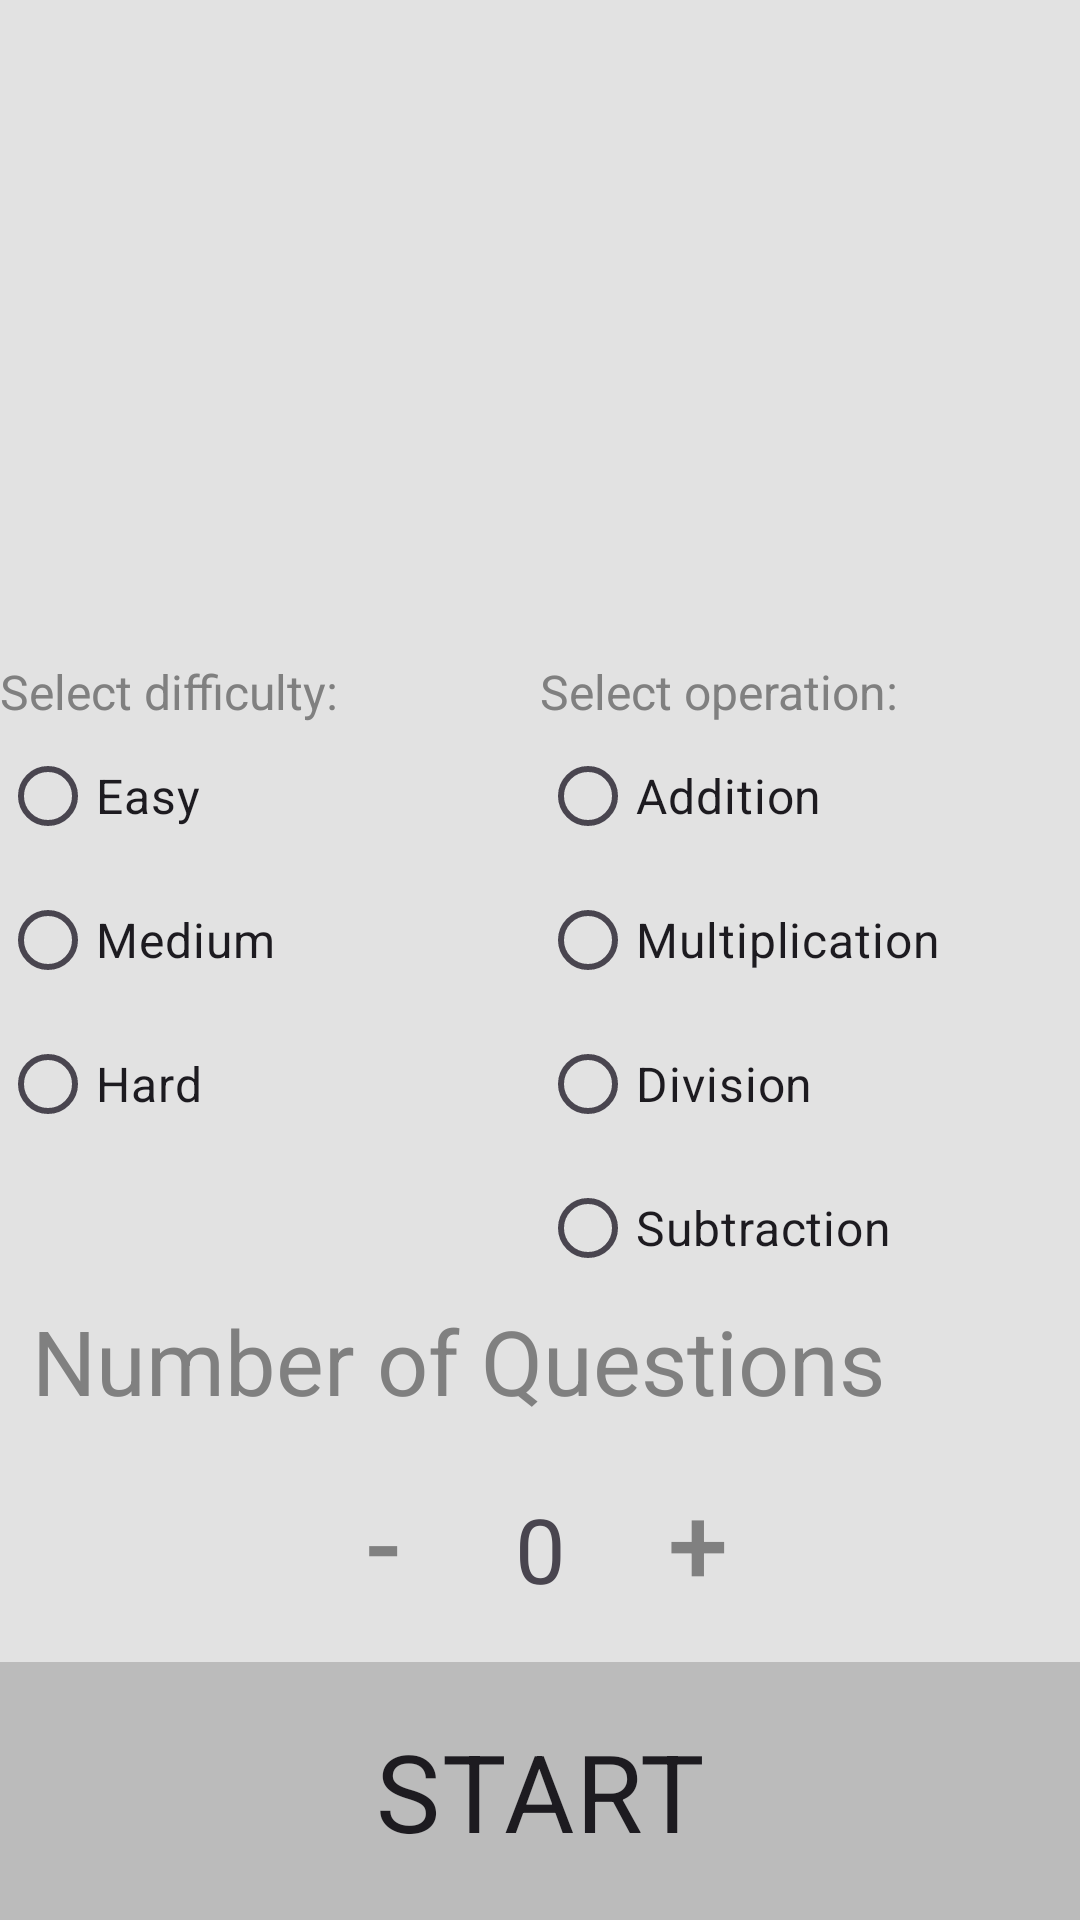

The Android layout XML behind this screen, and the referenced resources:
<!-- AndroidManifest.xml: application theme Theme.Arithmetic_new -->
<!-- res/layout/fragment_first_screen.xml -->
<?xml version="1.0" encoding="utf-8"?>
<androidx.constraintlayout.widget.ConstraintLayout
    xmlns:android="http://schemas.android.com/apk/res/android"
    xmlns:app="http://schemas.android.com/apk/res-auto"
    xmlns:tools="http://schemas.android.com/tools"
    android:layout_width="match_parent"
    android:layout_height="match_parent"
    android:background="#e2e2e2"
    tools:context=".firstScreen">

    
    <ImageView
        android:id="@+id/firstPicture"
        android:layout_width="wrap_content"
        android:layout_height="wrap_content"
        app:layout_constraintTop_toTopOf="parent"
        app:layout_constraintBottom_toBottomOf="@+id/bottom_of_picture"
        app:layout_constraintLeft_toLeftOf="parent"
        app:layout_constraintRight_toRightOf="parent">

    </ImageView>

    
    <TextView
        android:id="@+id/totalCorrectTextView"
        android:layout_width="wrap_content"
        android:layout_height="wrap_content"
        android:text=""
        android:textColor="#000000"
        android:textSize="30sp"
        app:layout_constraintLeft_toLeftOf="parent"
        app:layout_constraintRight_toRightOf="parent"
        app:layout_constraintTop_toBottomOf="@id/bottom_of_picture"
        app:layout_constraintVertical_chainStyle="packed"/>

    
    <TextView
        android:id="@+id/selectDifficulty"
        android:layout_width="wrap_content"
        android:layout_height="wrap_content"
        android:text="Select difficulty:"
        android:textColor="#808080"
        android:textSize="16sp"
        app:layout_constraintTop_toBottomOf="@+id/totalCorrectTextView"
        app:layout_constraintLeft_toLeftOf="parent" />

    
    <TextView
        android:id="@+id/selectOperation"
        android:layout_width="wrap_content"
        android:layout_height="wrap_content"
        android:text="Select operation:"
        android:textColor="#808080"
        android:textSize="16sp"
        app:layout_constraintTop_toBottomOf="@+id/totalCorrectTextView"
        app:layout_constraintLeft_toLeftOf="@+id/middle_of_page" />

    
    <RadioGroup
        android:id="@+id/Difficulty"
        android:layout_width="wrap_content"
        android:layout_height="wrap_content"
        android:orientation="vertical"
        app:layout_constraintLeft_toLeftOf="parent"
        app:layout_constraintTop_toBottomOf="@+id/selectDifficulty">

        
        <RadioButton
            android:id="@+id/Easy"
            android:layout_width="wrap_content"
            android:layout_height="wrap_content"
            android:text="Easy"
            android:textSize="16sp" />

        
        <RadioButton
            android:id="@+id/Medium"
            android:layout_width="wrap_content"
            android:layout_height="wrap_content"
            android:text="Medium"
            android:textSize="16sp" />

        
        <RadioButton
            android:id="@+id/Hard"
            android:layout_width="wrap_content"
            android:layout_height="wrap_content"
            android:text="Hard"
            android:textSize="16sp" />

    </RadioGroup>

    
    <RadioGroup
        android:id="@+id/Operation"
        android:layout_width="wrap_content"
        android:layout_height="wrap_content"
        android:orientation="vertical"
        app:layout_constraintLeft_toLeftOf="@+id/middle_of_page"
        app:layout_constraintTop_toBottomOf="@+id/selectDifficulty">

        
        <RadioButton
            android:id="@+id/Addition"
            android:layout_width="wrap_content"
            android:layout_height="wrap_content"
            android:text="Addition"
            android:textSize="16sp" />

        
        <RadioButton
            android:id="@+id/Multiplication"
            android:layout_width="wrap_content"
            android:layout_height="wrap_content"
            android:text="Multiplication"
            android:textSize="16sp" />

        
        <RadioButton
            android:id="@+id/Division"
            android:layout_width="wrap_content"
            android:layout_height="wrap_content"
            android:text="Division"
            android:textSize="16sp" />

        
        <RadioButton
            android:id="@+id/Subtraction"
            android:layout_width="wrap_content"
            android:layout_height="wrap_content"
            android:text="Subtraction"
            android:textSize="16sp" />

    </RadioGroup>

    
    <TextView
        android:id="@+id/numberOfQuestionsText"
        android:layout_width="wrap_content"
        android:layout_height="wrap_content"
        android:text="Number of Questions"
        android:textColor="#808080"
        android:textSize="30sp"
        app:layout_constraintLeft_toLeftOf="@id/left_margin_activity_main"
        app:layout_constraintTop_toBottomOf="@+id/Operation" />

    
    <LinearLayout
        android:id="@+id/numQuestions"
        android:layout_width="wrap_content"
        android:layout_height="wrap_content"
        android:layout_marginTop="16dp"
        android:button="@null"
        android:orientation="horizontal"
        app:layout_constraintLeft_toLeftOf="parent"
        app:layout_constraintRight_toRightOf="parent"
        app:layout_constraintTop_toBottomOf="@+id/numberOfQuestionsText">

        
        <Button
            android:id="@+id/Minus"
            android:layout_width="wrap_content"
            android:layout_height="wrap_content"
            android:background="@android:color/transparent"
            android:text="-"
            android:textColor="#808080"
            android:textSize="36sp" />

        
        <TextView
            android:id="@+id/textViewCount"
            android:layout_width="wrap_content"
            android:layout_height="wrap_content"
            android:text="0"
            android:textSize="30sp" />

        
        <Button
            android:id="@+id/Plus"
            android:layout_width="wrap_content"
            android:layout_height="wrap_content"
            android:background="@android:color/transparent"
            android:text="+"
            android:textColor="#808080"
            android:textSize="36sp" />

    </LinearLayout>

    
    <RadioButton
        android:id="@+id/Start"
        android:layout_width="match_parent"
        android:layout_height="0dp"
        android:layout_marginTop="16dp"
        android:background="@drawable/start_background"
        android:button="@null"
        android:text="START"
        android:textAlignment="center"
        android:textSize="36sp"
        app:layout_constraintBottom_toBottomOf="parent"
        app:layout_constraintLeft_toLeftOf="parent"
        app:layout_constraintRight_toRightOf="parent"
        app:layout_constraintTop_toBottomOf="@+id/numQuestions" />

    
    <androidx.constraintlayout.widget.Guideline
        android:id="@+id/bottom_of_picture"
        android:layout_width="wrap_content"
        android:layout_height="wrap_content"
        android:orientation="horizontal"
        app:layout_constraintGuide_percent="0.28" />

    
    <androidx.constraintlayout.widget.Guideline
        android:id="@+id/middle_of_page"
        android:layout_width="wrap_content"
        android:layout_height="wrap_content"
        android:orientation="vertical"
        app:layout_constraintGuide_percent="0.5" />

    
    <androidx.constraintlayout.widget.Guideline
        android:id="@+id/left_margin_activity_main"
        android:layout_width="wrap_content"
        android:layout_height="wrap_content"
        android:orientation="vertical"
        app:layout_constraintGuide_percent="0.03" />

</androidx.constraintlayout.widget.ConstraintLayout>
<!-- resources referenced by this layout -->
<resources>
  <!-- drawable start_background (drawable) -->
  <?xml version="1.0" encoding="utf-8"?>
  <selector xmlns:android="http://schemas.android.com/apk/res/android">
      <item android:state_checked="false">
          <shape android:shape="rectangle">
              <solid android:color="#bbbbbb"/>
          </shape>
      </item>
      <item android:state_checked="true">
          <shape android:shape="rectangle">
              <solid android:color="#bbbbbb"/>
          </shape>
      </item>
  </selector>
  <style name="Theme.Arithmetic_new" parent="Base.Theme.Arithmetic_new" />
  <style name="Base.Theme.Arithmetic_new" parent="Theme.Material3.DayNight.NoActionBar">
          
          
      </style>
</resources>
